Run: headless pygame with SDL's dummy video driver; simulated clock (each Clock.tick advances the game by its frame time, no real sleeping); random seed 0; keys injected as events and as key.get_pressed() state; no mouse input.
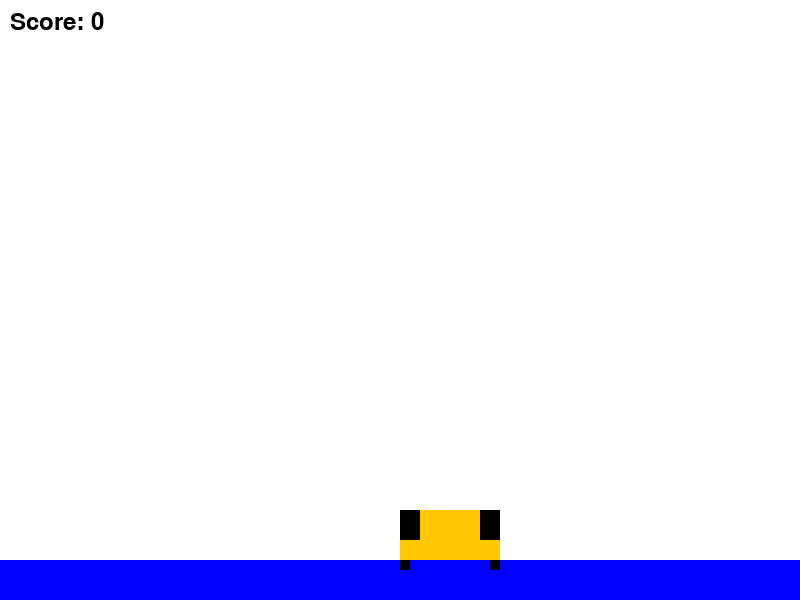
Frame 1 of 4 · flips 1–60 · no input
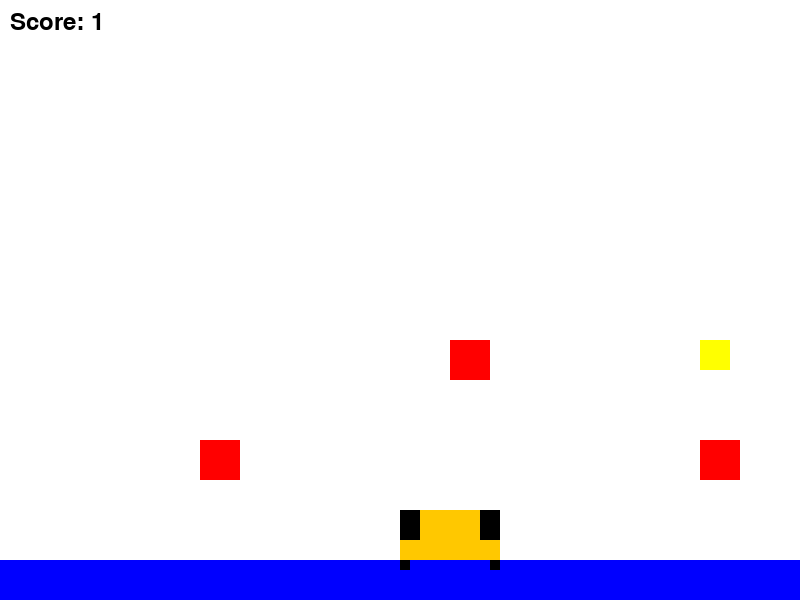
Frame 2 of 4 · flips 61–180 · tapped SPACE, RETURN · held RIGHT (→), D
Frame 3 of 4 · flips 181–300 · held DOWN (↓), S · screen unchanged from frame 2, image omitted
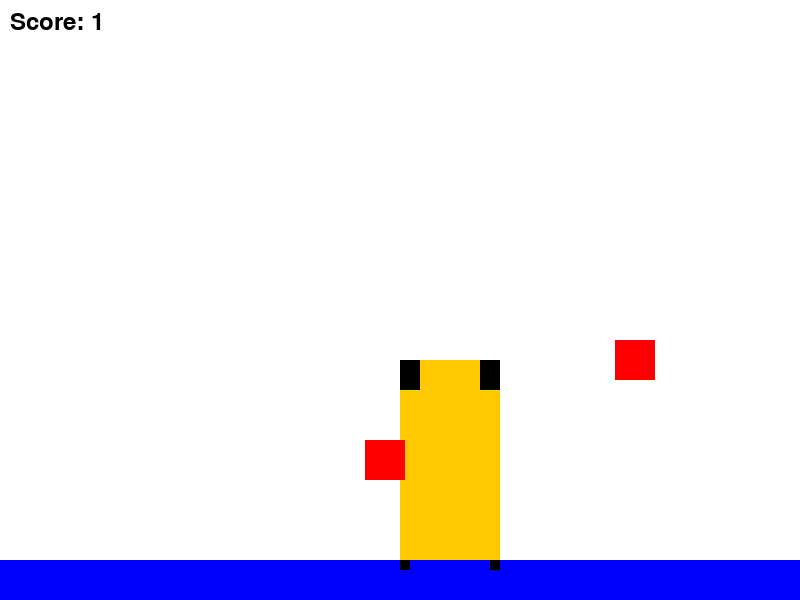
Frame 4 of 4 · flips 301–420 · held LEFT (←), A, UP (↑), W

The pygame program that drew these frames:

import pygame
import random
pygame.init()

WIDTH, HEIGHT = 800, 600
screen = pygame.display.set_mode((WIDTH, HEIGHT))
pygame.display.set_caption("Cubit Cart")

# Colors
SEAGREEN = (255, 200, 0)
BLACK = (0, 0, 0)
WHITE = (255, 255, 255)
BLUE = (0, 0, 255)
YELLOW = (255, 255, 0)
RED = (255, 0, 0)

# Font
font = pygame.font.Font(None, 36)

# Game
score = 0
clock = pygame.time.Clock()
running = True

# Player
player_width = 100
player_height = 50
player_x = 0
player_y = HEIGHT - player_height - 40
player_speed = 5

y_velocity = 0
on_ground = False

# Physics
gravity = 0.8

# Ground
ground = pygame.Rect(-50000000, HEIGHT - 40, 100000000, 40)

# Hazards
hazards = []
HAZARD_WIDTH = 40
HAZARD_HEIGHT = 40
HAZARD_GAP = 250
next_hazard_x = 400

# Stars
stars = []
STAR_GAP = 250
next_star_x = 400
STAR_SIZE = 30

# Track last hazard height to prevent stars from overlapping
last_hazard_height = None

while running:
    clock.tick(60)

    for event in pygame.event.get():
        if event.type == pygame.QUIT:
            running = False

    keys = pygame.key.get_pressed()

    # -------- PLAYER CONTROLS --------
    if keys[pygame.K_w] and player_height < 200:
        player_height += player_speed
        player_y -= player_speed

    if keys[pygame.K_s] and player_height > 50:
        player_height -= player_speed
        player_y += player_speed

    if keys[pygame.K_SPACE] and on_ground:
        y_velocity = -player_height / 10
        on_ground = False

    if keys[pygame.K_LEFT]:
        player_x -= player_speed
    if keys[pygame.K_RIGHT]:
        player_x += player_speed

    # -------- PHYSICS --------
    y_velocity += gravity
    if y_velocity > 20:
        y_velocity = 20
    player_y += y_velocity

    # -------- SPAWN HAZARDS --------
    if player_x > next_hazard_x - 600:
        height_type = random.choice(["low", "mid", "high"])
        last_hazard_height = height_type  # save for star spawn

        if height_type == "low":
            y = ground.top - HAZARD_HEIGHT
        elif height_type == "mid":
            y = ground.top - 120
        else:
            y = ground.top - 220

        hazards.append(pygame.Rect(next_hazard_x, y, HAZARD_WIDTH, HAZARD_HEIGHT))
        next_hazard_x += HAZARD_GAP

    # -------- SPAWN STARS --------
    if player_x > next_star_x - 600:
        sheight_type = random.choice(["low", "mid", "high"])

        # ensure star height is different from last hazard
        while last_hazard_height and sheight_type == last_hazard_height:
            sheight_type = random.choice(["low", "mid", "high"])

        if sheight_type == "low":
            y = ground.top - 40
        elif sheight_type == "mid":
            y = ground.top - 120
        else:
            y = ground.top - 220

        stars.append(pygame.Rect(next_star_x, y, STAR_SIZE, STAR_SIZE))
        next_star_x += STAR_GAP * random.randint(1, 2)

    # -------- COLLISIONS --------
    player_rect = pygame.Rect(player_x, player_y, player_width, player_height)

    if player_rect.colliderect(ground) and y_velocity >= 0:
        player_y = ground.top - player_height
        y_velocity = 0
        on_ground = True

    for hazard in hazards:
        if player_rect.colliderect(hazard):
            running = False  # Game Over

    for star in stars[:]:  # safe removal
        if player_rect.colliderect(star):
            score += 1
            stars.remove(star)

    # -------- CAMERA --------
    camera_x = player_x - WIDTH // 2
    draw_x = player_x - camera_x

    # -------- DRAW --------
    screen.fill(WHITE)

    # Ground
    pygame.draw.rect(screen, BLUE, (ground.x - camera_x, ground.y, ground.width, ground.height))

    # Player
    pygame.draw.rect(screen, SEAGREEN, (draw_x, player_y, player_width, player_height))
    pygame.draw.rect(screen, BLACK, (draw_x, player_y, 20, 30))
    pygame.draw.rect(screen, BLACK, (draw_x + 80, player_y, 20, 30))
    pygame.draw.rect(screen, BLACK, (draw_x, player_y + player_height, 10, 10))
    pygame.draw.rect(screen, BLACK, (draw_x + 90, player_y + player_height, 10, 10))

    # Stars
    for star in stars:
        pygame.draw.rect(screen, YELLOW, (star.x - camera_x, star.y, star.width, star.height))

    # Hazards
    for hazard in hazards:
        pygame.draw.rect(screen, RED, (hazard.x - camera_x, hazard.y, hazard.width, hazard.height))

    # Score
    score_text = font.render(f"Score: {score}", True, BLACK)
    screen.blit(score_text, (10, 10))

    pygame.display.update()

pygame.quit()
